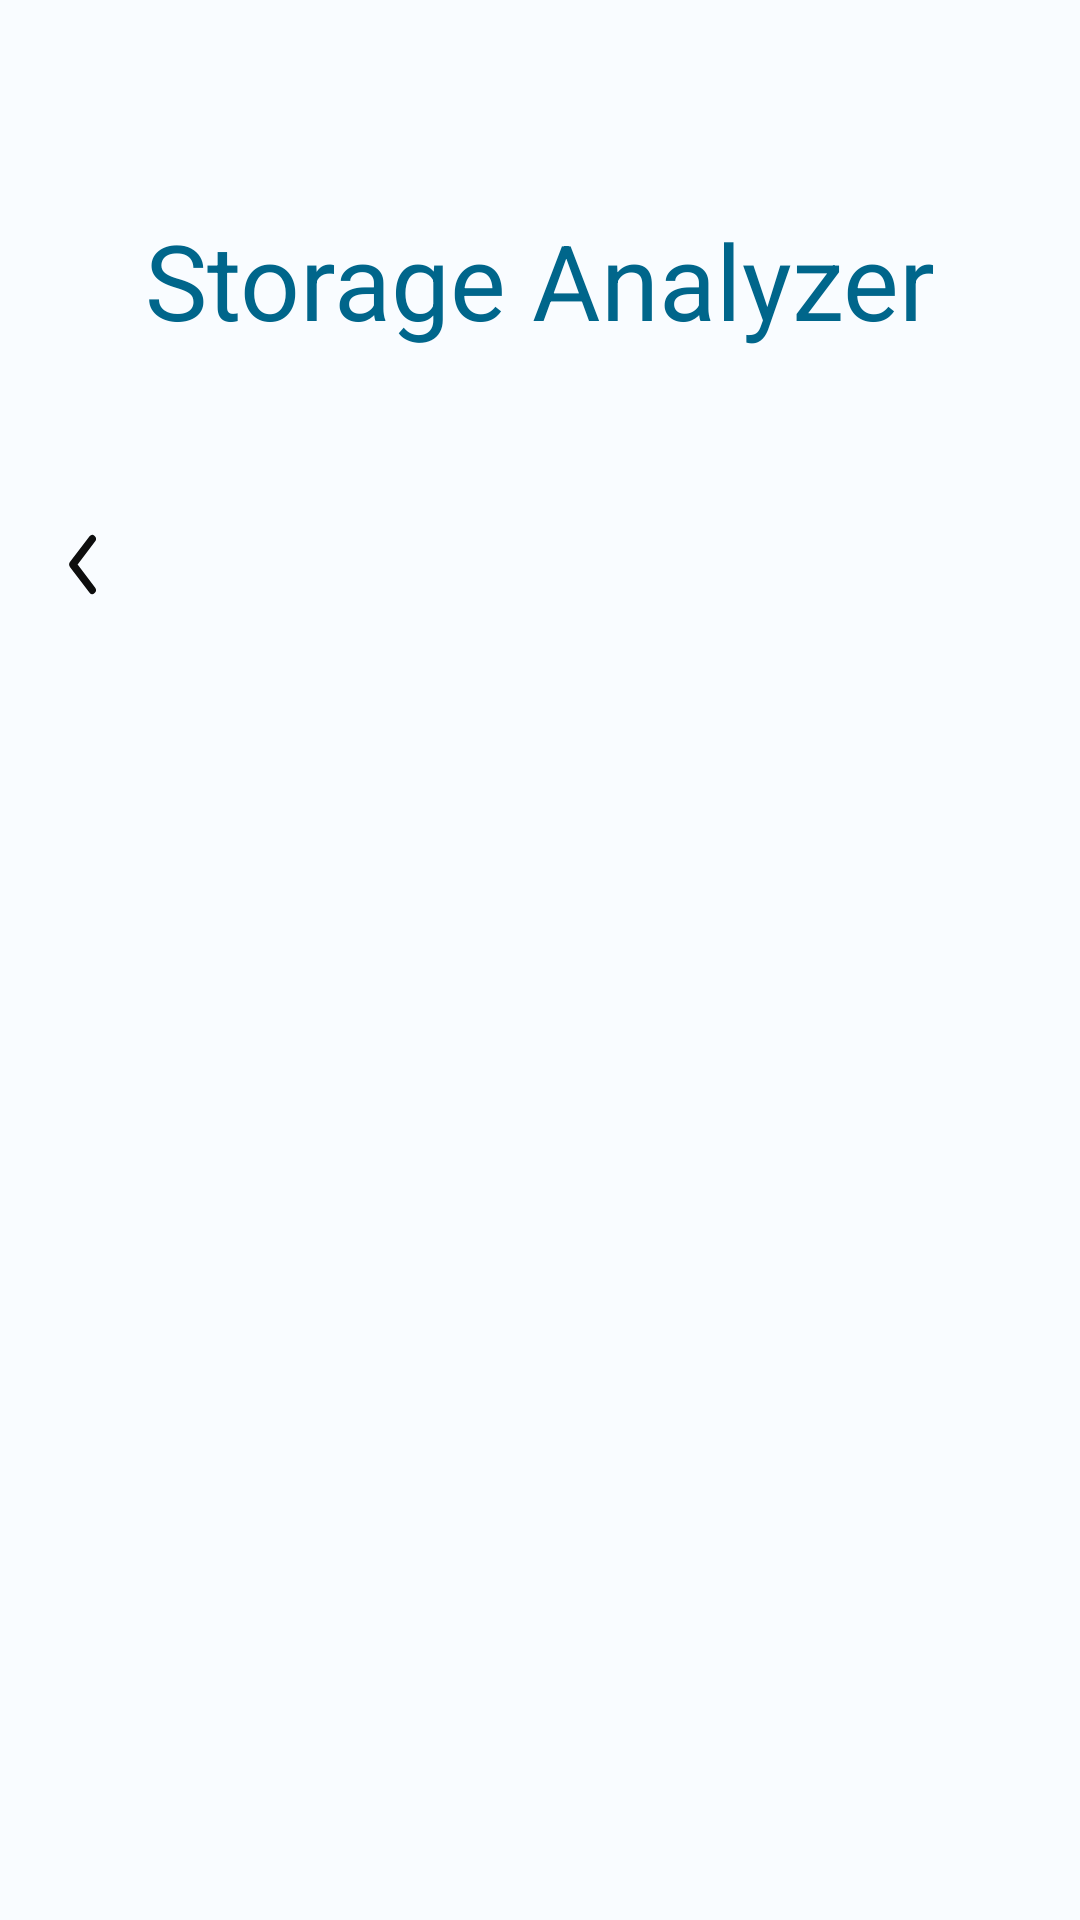

Reconstruct the res/layout file that produces this screen, plus the resources it refers to.
<!-- AndroidManifest.xml: application theme Theme.Files -->
<!-- res/layout/activity_storage_analyzer.xml -->
<?xml version="1.0" encoding="utf-8"?>
<androidx.coordinatorlayout.widget.CoordinatorLayout
    xmlns:android="http://schemas.android.com/apk/res/android"
    xmlns:app="http://schemas.android.com/apk/res-auto"
    android:layout_width="match_parent"
    android:layout_height="match_parent"
    xmlns:tools="http://schemas.android.com/tools"
    android:background="@color/background"
    android:orientation="vertical"
    android:paddingBottom="20dp"
    tools:context=".activities.StorageAnalyzer">

    <com.google.android.material.appbar.AppBarLayout
        android:id="@+id/appBarLayout"
        android:paddingTop="20dp"
        android:layout_width="match_parent"
        android:layout_height="wrap_content"
        android:backgroundTint="@color/on_primary">

        <com.google.android.material.appbar.CollapsingToolbarLayout
            android:id="@+id/collapsingToolbarLayout"
            android:layout_width="match_parent"
            android:layout_height="200dp"
            android:fitsSystemWindows="true"
            app:expandedTitleTextColor="@color/transparent"
            app:title="@string/storage_analyzer"
            app:layout_scrollFlags="scroll|snap|exitUntilCollapsed"
            >

            <TextView
                android:layout_width="match_parent"
                android:layout_height="wrap_content"
                android:text="@string/storage_analyzer"
                android:layout_gravity="top"
                android:gravity="center"
                android:textSize="35sp"
                android:paddingTop="50dp"
                android:paddingBottom="50dp"
                android:textColor="@color/primary"
                app:layout_collapseMode="parallax"
                />

            <com.google.android.material.appbar.MaterialToolbar
                android:id="@+id/analyzer_toolbar"
                android:layout_width="match_parent"
                android:layout_height="?attr/actionBarSize"
                android:layout_gravity="bottom"
                android:gravity="start"
                app:navigationIcon="@drawable/back"
                app:layout_collapseMode="pin" />

        </com.google.android.material.appbar.CollapsingToolbarLayout>

    </com.google.android.material.appbar.AppBarLayout>

    <androidx.core.widget.NestedScrollView
        android:id="@+id/sv_analyzer"
        android:layout_width="match_parent"
        android:layout_height="wrap_content"
        android:paddingStart="10dp"
        android:paddingEnd="10dp"
        app:layout_behavior="com.google.android.material.appbar.AppBarLayout$ScrollingViewBehavior"
        >

        <LinearLayout
            android:id="@+id/ll_list"
            android:layout_width="match_parent"
            android:layout_height="wrap_content"
            android:orientation="vertical"
            >

        </LinearLayout>

    </androidx.core.widget.NestedScrollView>

</androidx.coordinatorlayout.widget.CoordinatorLayout>
<!-- resources referenced by this layout -->
<resources>
  <color name="background">#F9FCFF</color>
  <color name="on_primary">#F9FCFF</color>
  <color name="primary">?attr/colorPrimary</color>
  <color name="transparent">#00000000</color>
  <!-- drawable back (drawable) -->
  <vector
      xmlns:android="http://schemas.android.com/apk/res/android"
      android:name="vector"
      android:width="24dp"
      android:height="27dp"
      android:viewportWidth="500"
      android:viewportHeight="500"
      android:autoMirrored="true">
      <path
          android:name="path"
          android:pathData="M 307.6 92.4 L 172.4 250 L 307.6 407.6"
          android:strokeColor="@color/text"
          android:strokeWidth="50"
          android:strokeLineCap="round"
          android:strokeLineJoin="round"/>
  </vector>
  <string name="storage_analyzer">Storage Analyzer</string>
  <color name="text">#0E0E0E</color>
  <color name="primary_container">#C1E8FF</color>
  <color name="on_primary_container">#001E2C</color>
  <color name="secondary">#4E616C</color>
  <color name="on_secondary">#F9FCFF</color>
  <color name="secondary_container">#D1E5F4</color>
  <color name="on_secondary_container">#091E28</color>
  <color name="tertiary">#605A7C</color>
  <color name="on_tertiary">#FFFBFF</color>
  <color name="tertiary_container">#E6DEFF</color>
  <color name="on_tertiary_container">#1D1736</color>
  <color name="error">#BA1A1A</color>
  <color name="error_container">#FFDAD6</color>
  <color name="on_error">#FFFFFF</color>
  <color name="on_error_container">#410002</color>
  <color name="on_background">#1B1B1F</color>
  <color name="surface">#F9FCFF</color>
  <color name="on_surface">#1B1B1F</color>
  <color name="surface_variant">#E8F3F8</color>
  <color name="on_surface_variant">#44464F</color>
  <color name="outline">#757780</color>
  <color name="inverse_on_surface">#F2F0F4</color>
  <color name="inverse_surface">#303034</color>
  <color name="inverse_primary">#76D1FF</color>
  <color name="app_theme">#00668B</color>
</resources>
